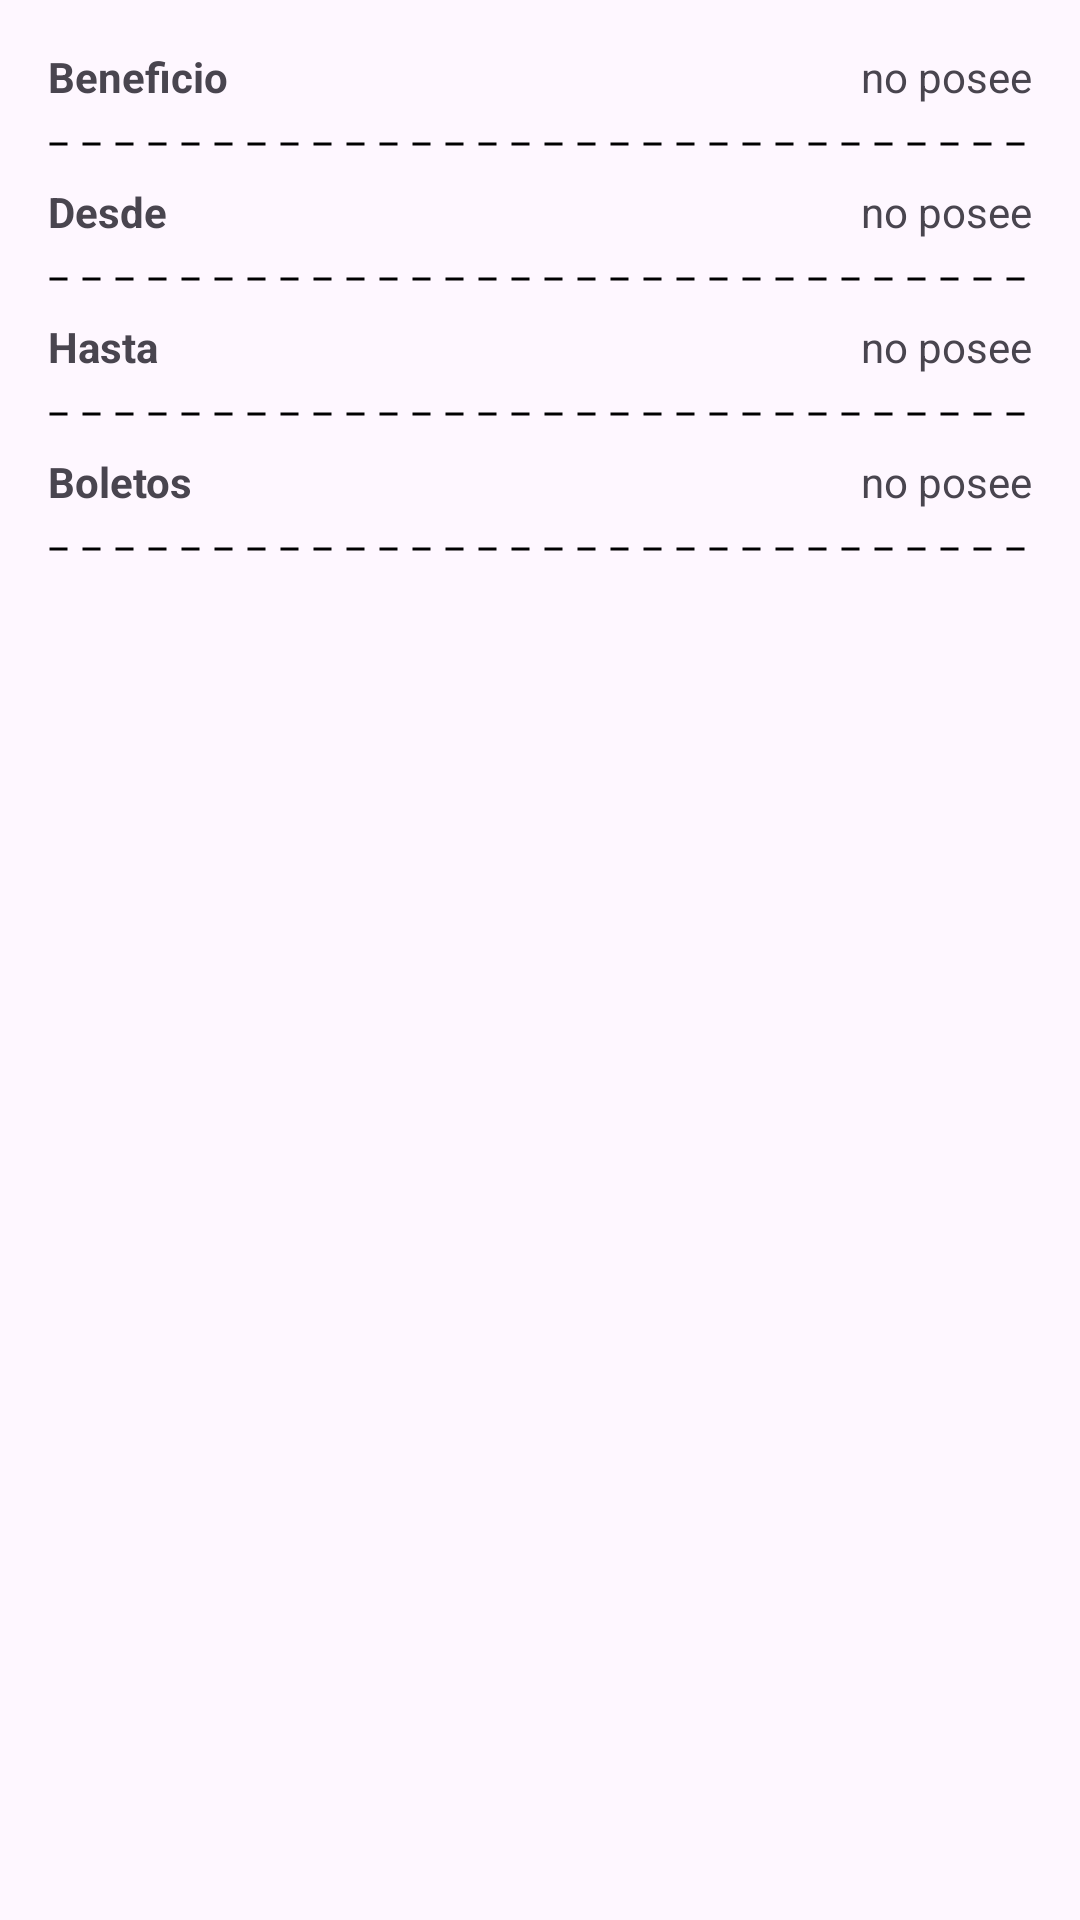

Layout XML and referenced resources for this Android screen:
<!-- AndroidManifest.xml: application theme Theme.Susa_lautadev -->
<!-- res/layout/fragment_beneficio.xml -->
<?xml version="1.0" encoding="utf-8"?>
<androidx.constraintlayout.widget.ConstraintLayout xmlns:android="http://schemas.android.com/apk/res/android"
    android:layout_width="match_parent"
    android:layout_height="match_parent">

    <LinearLayout
        android:layout_width="match_parent"
        android:layout_height="match_parent"
        android:orientation="vertical"
        android:padding="16dp">

        <LinearLayout
            android:layout_width="match_parent"
            android:layout_height="wrap_content"
            android:orientation="horizontal"
            android:gravity="center_vertical">

            <TextView
                android:layout_width="0dp"
                android:layout_height="wrap_content"
                android:layout_weight="0.5"
                android:text="Beneficio"
                android:textStyle="bold"/>

            <TextView
                android:id="@+id/text_nombreBeneficio"
                android:layout_width="0dp"
                android:layout_height="wrap_content"
                android:layout_weight="1.5"
                android:gravity="end"
                android:text="no posee" />
        </LinearLayout>

        <View
            style="@style/DashedDivider"
            android:layout_height="10dp"
            android:layout_width="match_parent"
            android:layout_marginVertical="8dp" />

        <LinearLayout
            android:layout_width="match_parent"
            android:layout_height="wrap_content"
            android:orientation="horizontal"
            android:gravity="center_vertical">

            <TextView
                android:layout_width="0dp"
                android:layout_height="wrap_content"
                android:layout_weight="0.5"
                android:text="Desde"
                android:textStyle="bold"/>

            <TextView
                android:id="@+id/text_tiempoInicio"
                android:layout_width="0dp"
                android:layout_height="wrap_content"
                android:layout_weight="1.5"
                android:gravity="end"
                android:text="no posee" />
        </LinearLayout>

        <View
            style="@style/DashedDivider"
            android:layout_height="10dp"
            android:layout_width="match_parent"
            android:layout_marginVertical="8dp" />

        <LinearLayout
            android:layout_width="match_parent"
            android:layout_height="wrap_content"
            android:orientation="horizontal"
            android:gravity="center_vertical">

            <TextView
                android:layout_width="0dp"
                android:layout_height="wrap_content"
                android:layout_weight="0.5"
                android:text="Hasta"
                android:textStyle="bold"/>

            <TextView
                android:id="@+id/text_tiempoFin"
                android:layout_width="0dp"
                android:layout_height="wrap_content"
                android:layout_weight="1.5"
                android:gravity="end"
                android:text="no posee" />
        </LinearLayout>

        <View
            style="@style/DashedDivider"
            android:layout_height="10dp"
            android:layout_width="match_parent"
            android:layout_marginVertical="8dp" />

        <LinearLayout
            android:layout_width="match_parent"
            android:layout_height="wrap_content"
            android:orientation="horizontal"
            android:gravity="center_vertical">

            <TextView
                android:layout_width="0dp"
                android:layout_height="wrap_content"
                android:layout_weight="0.5"
                android:text="Boletos"
                android:textStyle="bold"/>

            <TextView
                android:id="@+id/text_cantidadBoletos"
                android:layout_width="0dp"
                android:layout_height="wrap_content"
                android:layout_weight="1.5"
                android:gravity="end"
                android:text="no posee" />
        </LinearLayout>

        <View
            style="@style/DashedDivider"
            android:layout_height="10dp"
            android:layout_width="match_parent"
            android:layout_marginVertical="8dp" />

    </LinearLayout>

</androidx.constraintlayout.widget.ConstraintLayout>
<!-- resources referenced by this layout -->
<resources>
  <style name="DashedDivider">
          <item name="android:layout_width">match_parent</item>
          <item name="android:layout_height">1dp</item> 
          <item name="android:background">@drawable/dashed_line</item> 
      </style>
  <style name="Theme.Susa_lautadev" parent="Base.Theme.Susa_lautadev" />
  <!-- drawable dashed_line (drawable) -->
  <?xml version="1.0" encoding="utf-8"?>
  <shape xmlns:android="http://schemas.android.com/apk/res/android"
      android:shape="line">
  
      <stroke
          android:color="@color/divider_color"
          android:dashWidth="6dp"
          android:dashGap="5dp"
          android:width="1dp" />
  
  </shape>
  <style name="Base.Theme.Susa_lautadev" parent="Theme.Material3.DayNight.NoActionBar">
          
           <item name="colorPrimary">@color/white</item>
      </style>
  <color name="divider_color">#000000</color>
  <color name="white">#FFFFFFFF</color>
</resources>
